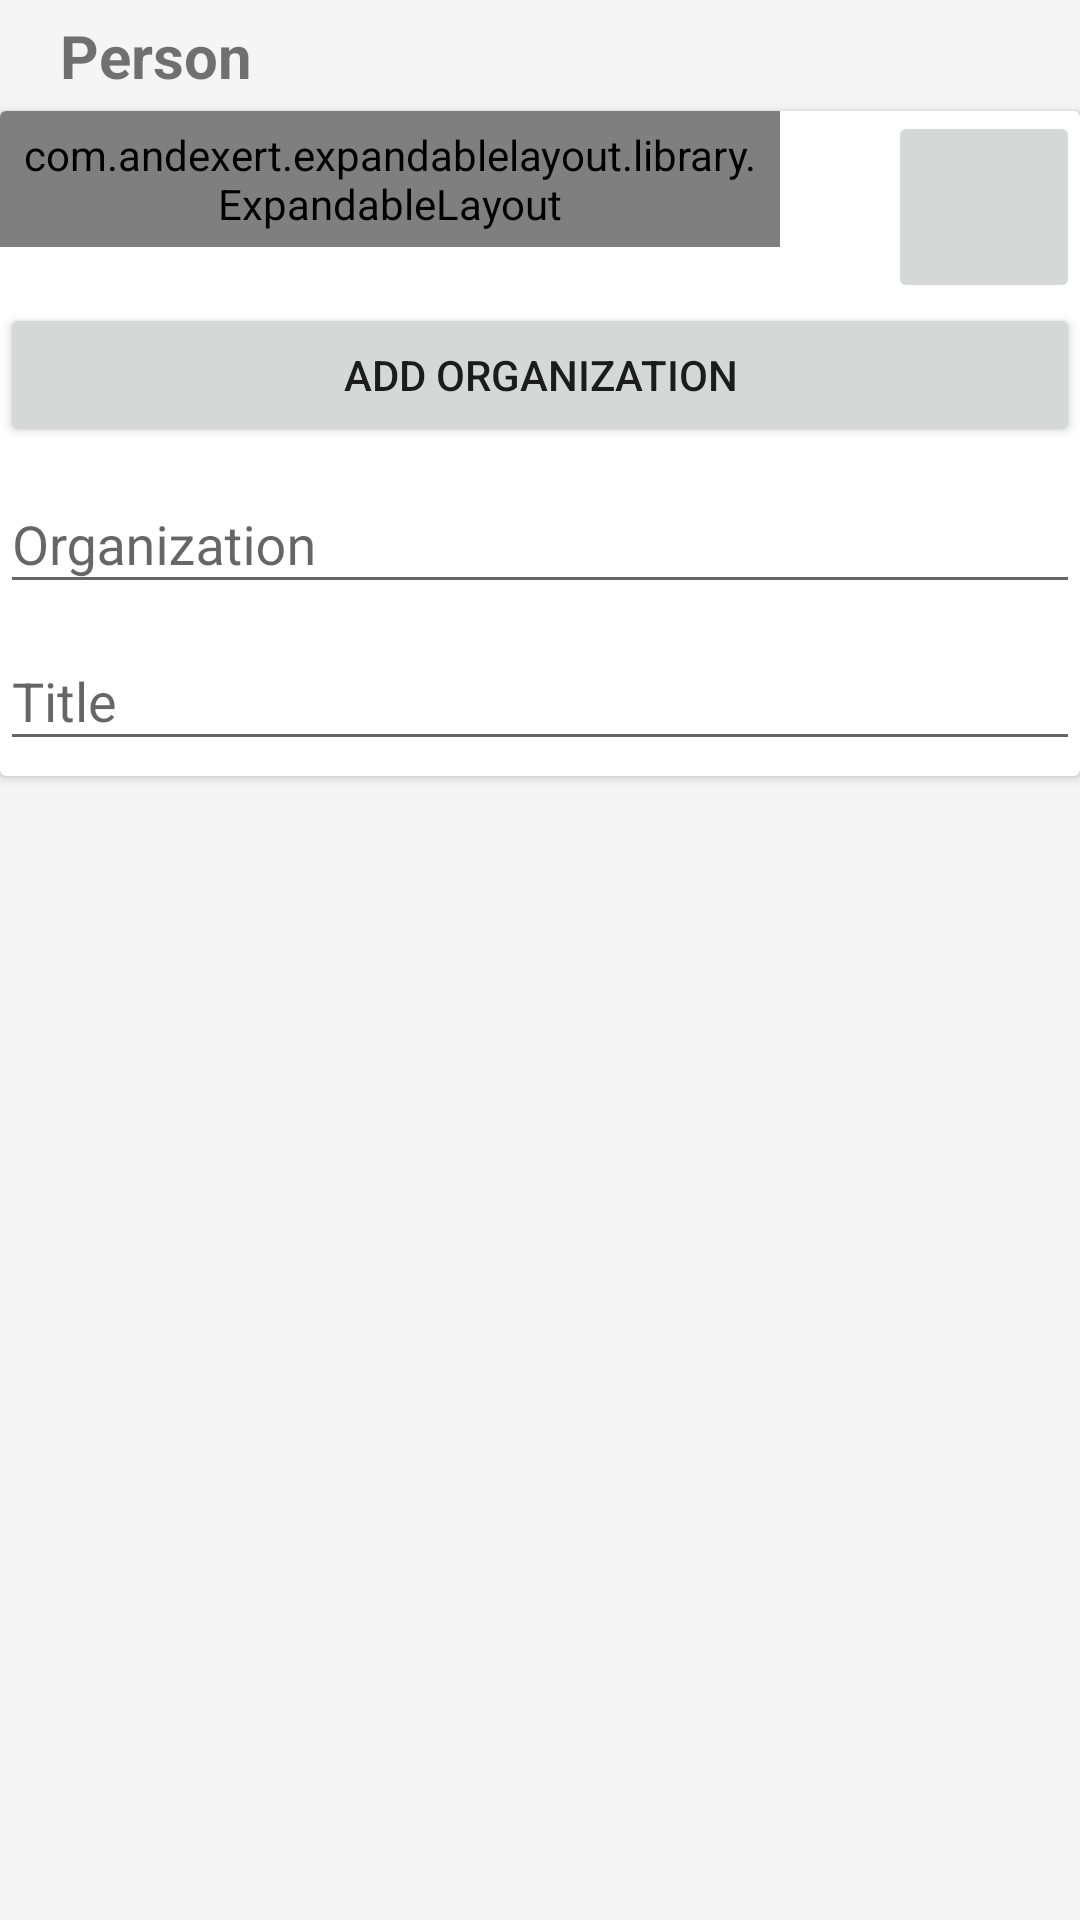

This screen was rendered from an Android layout file. Write that file and the resources it references.
<!-- AndroidManifest.xml: application theme MainTheme -->
<!-- res/layout/fragment_name_section.xml -->
<?xml version="1.0" encoding="utf-8"?>
<RelativeLayout
    xmlns:tools="http://schemas.android.com/tools"
    xmlns:app="http://schemas.android.com/apk/res-auto"
    xmlns:android="http://schemas.android.com/apk/res/android"
    android:layout_width="fill_parent"
    android:layout_height="wrap_content" >

    <TextView
        android:id="@+id/txt_vw_title"
        android:text="@string/person"
        android:textSize="20sp"
        android:textStyle="bold"
        android:layout_marginTop="5dp"
        android:layout_marginLeft="20dp"
        android:layout_marginStart="20dp"
        android:layout_marginBottom="5dp"
        android:layout_width="wrap_content"
        android:layout_height="wrap_content" />

    <android.support.v7.widget.CardView
        android:layout_gravity="center"
        android:layout_width="fill_parent"
        android:layout_height="wrap_content"
        android:layout_below="@+id/txt_vw_title"
        app:cardCornerRadius="2dp"
        tools:context="br.com.danielsan.dscontacts.fragments.NameSectionFragment" >

        <LinearLayout
            android:orientation="vertical"
            android:paddingBottom="5dp"
            android:layout_width="fill_parent"
            android:layout_height="fill_parent">

            <LinearLayout
                android:orientation="horizontal"
                android:layout_width="match_parent"
                android:layout_height="wrap_content" >

                <com.andexert.expandablelayout.library.ExpandableLayout
                    android:id="@+id/m_expdb_lyt_name_section"
                    xmlns:expandable="http://schemas.android.com/apk/res-auto"
                    android:padding="5dp"
                    android:layout_weight="1"
                    android:layout_width="0dp"
                    android:layout_height="wrap_content"
                    expandable:el_headerLayout="@layout/expandable_layout_header_name"
                    expandable:el_contentLayout="@layout/expandable_layout_content_name" />

                <LinearLayout
                    android:orientation="horizontal"
                    android:layout_width="wrap_content"
                    android:layout_height="wrap_content">

                    <ImageView
                        android:id="@+id/m_img_vw_expand_name"
                        android:layout_width="36dp"
                        android:layout_height="36dp"
                        android:scaleType="fitCenter"
                        android:layout_gravity="center_vertical"
                        android:src="@drawable/ic_expand_more_white" />

                    <ImageButton
                        android:id="@+id/m_img_btn_photo"
                        android:layout_width="64dp"
                        android:layout_height="64dp"
                        android:scaleType="fitCenter"
                        android:layout_gravity="center_vertical" />

                </LinearLayout>

            </LinearLayout>

            <Button
                android:id="@+id/m_btn_add_organization"
                android:text="@string/add_organization"
                android:layout_width="fill_parent"
                android:layout_height="wrap_content" />

            <android.support.design.widget.TextInputLayout
                android:layout_width="fill_parent"
                android:layout_height="wrap_content" >

                <EditText
                    android:id="@+id/m_edt_txt_organization"
                    android:inputType="text"
                    android:hint="@string/organization"
                    android:layout_width="match_parent"
                    android:layout_height="wrap_content" />

            </android.support.design.widget.TextInputLayout>

            <android.support.design.widget.TextInputLayout
                android:layout_width="fill_parent"
                android:layout_height="wrap_content" >

                <EditText
                    android:id="@+id/m_edt_txt_title"
                    android:inputType="text"
                    android:hint="@string/title"
                    android:layout_width="match_parent"
                    android:layout_height="wrap_content" />

            </android.support.design.widget.TextInputLayout>

        </LinearLayout>

    </android.support.v7.widget.CardView>

</RelativeLayout>
<!-- res/layout/expandable_layout_header_name.xml (included above) -->
<?xml version="1.0" encoding="utf-8"?>
<android.support.design.widget.TextInputLayout
    xmlns:android="http://schemas.android.com/apk/res/android"
    xmlns:app="http://schemas.android.com/apk/res-auto"
    android:layout_width="match_parent"
    android:layout_height="wrap_content"
    app:hintTextAppearance="@style/NameHintTextAppearance" >

    <EditText
        android:id="@+id/edt_txt_name"
        android:hint="@string/name"
        android:inputType="textPersonName"
        android:layout_width="match_parent"
        android:layout_height="wrap_content"
        android:theme="@style/NameEditText"
        android:layout_gravity="center_vertical"
        android:ems="10" />

</android.support.design.widget.TextInputLayout>
<!-- res/layout/expandable_layout_content_name.xml (included above) -->
<?xml version="1.0" encoding="utf-8"?>
<LinearLayout
    xmlns:android="http://schemas.android.com/apk/res/android"
    xmlns:app="http://schemas.android.com/apk/res-auto"
    android:orientation="vertical"
    android:layout_width="match_parent"
    android:layout_height="match_parent">

    <android.support.design.widget.TextInputLayout
        android:layout_width="fill_parent"
        android:layout_height="wrap_content"
        app:hintTextAppearance="@style/NameHintTextAppearance" >

        <EditText
            android:id="@+id/edt_txt_first_name"
            android:hint="@string/first_name"
            android:inputType="textPersonName"
            android:layout_width="match_parent"
            android:layout_height="wrap_content"
            android:theme="@style/NameEditText"
            android:layout_weight="1"
            android:ems="10" />

    </android.support.design.widget.TextInputLayout>

    <android.support.design.widget.TextInputLayout
        android:layout_width="fill_parent"
        android:layout_height="wrap_content"
        app:hintTextAppearance="@style/NameHintTextAppearance" >

        <EditText
            android:id="@+id/edt_txt_middle_name"
            android:hint="@string/middle_name"
            android:inputType="textPersonName"
            android:layout_width="match_parent"
            android:layout_height="wrap_content"
            android:theme="@style/NameEditText"
            android:layout_weight="1"
            android:ems="10" />

    </android.support.design.widget.TextInputLayout>

    <android.support.design.widget.TextInputLayout
        android:layout_width="fill_parent"
        android:layout_height="wrap_content"
        app:hintTextAppearance="@style/NameHintTextAppearance" >

        <EditText
            android:id="@+id/edt_txt_last_name"
            android:hint="@string/last_name"
            android:inputType="textPersonName"
            android:layout_width="match_parent"
            android:layout_height="wrap_content"
            android:theme="@style/NameEditText"
            android:layout_weight="1"
            android:ems="10" />

    </android.support.design.widget.TextInputLayout>

</LinearLayout>
<!-- resources referenced by this layout -->
<resources>
  <string name="add_organization">Add organization</string>
  <string name="first_name">First name</string>
  <string name="last_name">Last name</string>
  <string name="middle_name">Middle name</string>
  <string name="name">Name</string>
  <string name="organization">Organization</string>
  <string name="person">Person</string>
  <string name="title">Title</string>
  <style name="NameEditText" parent="Widget.AppCompat.EditText">
          <item name="android:priority">@android:color/white</item>
          <item name="colorControlNormal">#FCFCFC</item>
          <item name="colorControlActivated">@android:color/white</item>
          <item name="colorControlHighlight">@android:color/white</item>
      </style>
  <style name="NameHintTextAppearance" parent="TextAppearance.AppCompat">
          <item name="android:textSize">12sp</item>
          <item name="colorControlNormal">#FCFCFC</item>
          <item name="colorControlActivated">@android:color/white</item>
          <item name="colorControlHighlight">@android:color/white</item>
      </style>
  <style name="MainTheme" parent="MainThemeBase" />
  <style name="MainThemeBase" parent="ThemeBase.DarkActionBar">
          <item name="android:windowContentOverlay">@null</item>
          <item name="android:windowBackground">@color/window_background</item>
      </style>
  <style name="ThemeBase.DarkActionBar" parent="Theme.AppCompat.Light.DarkActionBar">
          
          
          
          
          
          <item name="android:windowBackground">@color/window_background</item>
      </style>
  <color name="window_background">#FFF5F5F5</color>
</resources>
